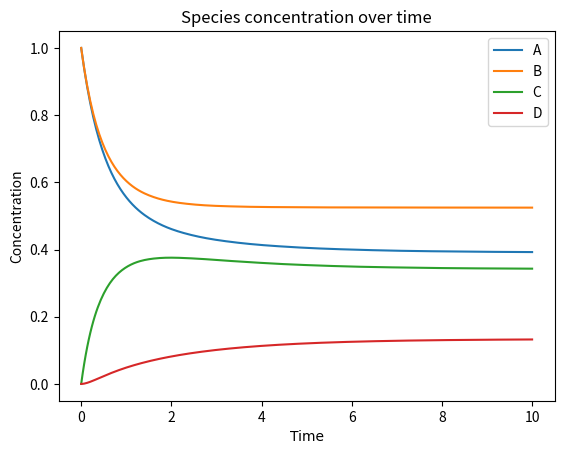

Reproduce this figure in Python.
import numpy as np
import matplotlib.pyplot as plt
from scipy.integrate import solve_ivp

def build_RHS(species, reactions):
    """Constructs the right-hand side of the ODE dy/dt = f(t,y).
    input:  species: list like ['A', 'B', 'C']
            reactions: tuple like [['A','B'], 1.0, None) or ('B', 'C', 0.5, 0.3)]
                first of tuple is the reagent/from species, second is product/to species, 3rd is k forward, last is a k reverse or none
    returns: function f(t,y) that computes the rate of change of each species"""
   
    species_idx = {s: i for i, s in enumerate(species)}

    def f(t,y):
        dy= np.zeros(len(species))

        for reactants, products, kf, kr in reactions:
            #forward rate
            rate_fwd = kf
            for r in reactants:
                rate_fwd *= y[species_idx[r]]
            
            #apply forward stoichiometry
            for r in reactants:
                dy[species_idx[r]] -= rate_fwd
            for p in products:
                dy[species_idx[p]] += rate_fwd
            
            #if reversible
            if kr is not None:
                rate_rev = kr
                for p in products:
                    rate_rev *= y[species_idx[p]]
                for p in products:
                    dy[species_idx[p]] -= rate_rev
                for r in reactants:
                    dy[species_idx[r]] += rate_rev
        return dy
    return f


def solve_reactions(species, reactions, y0_vals, t_span=(0, 10), t_eval=None):
    """solves the system of ODEs over a time interval with solve_ivp
    inputs: species: list of species names ['A', 'B', 'C']
            reactions: list of reactions [['A','B'], 1.0, None) or ('B', 'C', 0.5, 0.3)]
            y0_vals: initial concentrations [1.0, 0.5, 0.0]
            t_span: time interval (start, end)
            t_eval: time points to evaluate the solution at (optional)
    returns: solution object with time points and concentrations
    """
    rhs = build_RHS(species, reactions)
    if t_eval is None:
        t_eval = np.linspace(t_span[0], t_span[1], 300)
    sol = solve_ivp(rhs, t_span, y0_vals, method='RK45', t_eval=t_eval)
    return sol

def plot_solution(sol, species):
    """plots each species' concentration over time"""
    for i, s in enumerate(species):
        plt.plot(sol.t, sol.y[i], label=s)
    plt.xlabel('Time', fontname= 'Times New Roman')
    plt.ylabel('Concentration')
    plt.title('Species concentration over time')
    plt.legend()
    plt.show()


# Example usage
species_test = ['A', 'B', 'C', 'D']
reactions_test = [
    (['A', 'B'], ['C'], 1.0, 0.5),  # reversible
    (['C'], ['A', 'B'], 0.1, None),
    (['A', 'C', 'B'], ['D', 'B'], 0.5, 0.5)  
]
y0_vals = [1.0, 1.0, 0.0, 0.0]

sol = solve_reactions(species_test, reactions_test, y0_vals)
plot_solution(sol, species_test)
